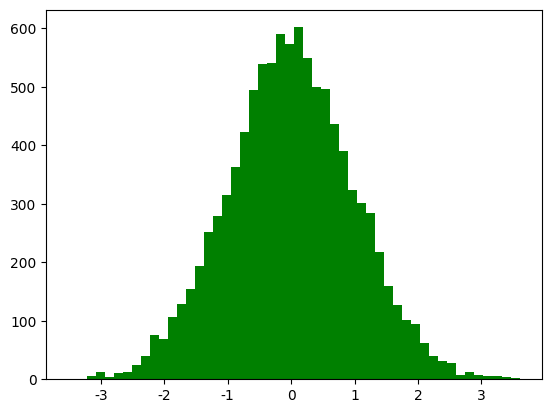

Write the Python code that produced this figure. (Note: this script raises an exception after producing the figure.)
#!/usr/bin/python
#  -*- coding:utf-8 -*-

import numpy as np
from scipy import stats
import math
import matplotlib as mpl
import matplotlib.pyplot as plt
from mpl_toolkits.mplot3d import Axes3D
from matplotlib import cm
import seaborn


def calc_statistics(x):
    n = x.shape[0]  # 样本个数

    # 手动计算
    m = 0
    m2 = 0
    m3 = 0
    m4 = 0
    for t in x:
        m += t
        m2 += t*t
        m3 += t**3
        m4 += t**4
    m /= n
    m2 /= n
    m3 /= n
    m4 /= n

    mu = m
    sigma = np.sqrt(m2 - mu*mu)
    skew = (m3 - 3*mu*m2 + 2*mu**3) / sigma**3
    kurtosis = (m4 - 4*mu*m3 + 6*mu*mu*m2 - 4*mu**3*mu + mu**4) / sigma**4 - 3
    print('手动计算均值、标准差、偏度、峰度：', mu, sigma, skew, kurtosis)

    # 使用系统函数验证
    mu = np.mean(x, axis=0)
    sigma = np.std(x, axis=0)
    skew = stats.skew(x)
    kurtosis = stats.kurtosis(x)
    return mu, sigma, skew, kurtosis


if __name__ == '__main__':
    d = np.random.randn(10000)
    print(d)
    print(d.shape)
    mu, sigma, skew, kurtosis = calc_statistics(d)
    print('函数库计算均值、标准差、偏度、峰度：', mu, sigma, skew, kurtosis)
    # 一维直方图
    mpl.rcParams['font.sans-serif'] = 'SimHei'
    mpl.rcParams['axes.unicode_minus'] = False
    plt.figure(num=1, facecolor='w')
    y1, x1, dummy = plt.hist(d, bins=50, normed=True, color='g', alpha=0.75)
    t = np.arange(x1.min(), x1.max(), 0.05)
    y = np.exp(-t**2 / 2) / math.sqrt(2*math.pi)
    plt.plot(t, y, 'r-', lw=2)
    plt.title('高斯分布，样本个数：%d' % d.shape[0])
    plt.grid(True)
    # plt.show()

    d = np.random.randn(100000, 2)
    mu, sigma, skew, kurtosis = calc_statistics(d)
    print('函数库计算均值、标准差、偏度、峰度：', mu, sigma, skew, kurtosis)

    # 二维图像
    N = 30
    density, edges = np.histogramdd(d, bins=[N, N])
    print('样本总数：', np.sum(density))
    density /= density.max()
    x = y = np.arange(N)
    print('x = ', x)
    print('y = ', y)
    t = np.meshgrid(x, y)
    print(t)
    fig = plt.figure(facecolor='w')
    ax = fig.add_subplot(111, projection='3d')
    ax.scatter(t[0], t[1], density, c='r', s=50*density, marker='o', depthshade=True)
    ax.plot_surface(t[0], t[1], density, cmap=cm.Accent, rstride=1, cstride=1, alpha=0.9, lw=0.75)
    ax.set_xlabel('X')
    ax.set_ylabel('Y')
    ax.set_zlabel('Z')
    plt.title('二元高斯分布，样本个数：%d' % d.shape[0], fontsize=15)
    plt.tight_layout(0.1)
    plt.show()
